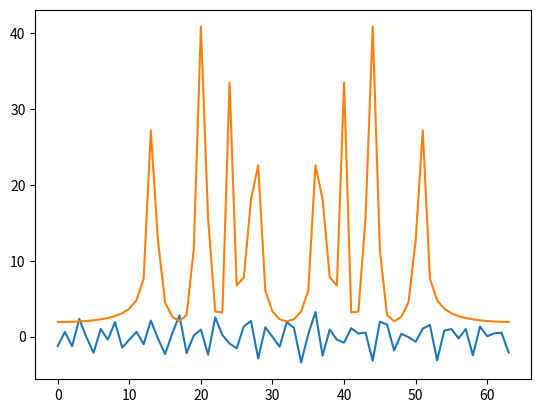

Generate this figure with matplotlib:
# Лабораторна робота №2.1
# [redacted]
# Варіант №22
# Число гармонік в сигналі n = 10
# Гранична частота, w_max = 1200
# Кількість дискретних відліків, N = 64

import random as r
import math
import matplotlib.pyplot as plt

n = 10
w_max = 1200
N = 64
w_real = [[math.cos(2 * math.pi * i * j / N) for j in range(N)] for i in range(N)]
w_imag = [[math.sin(2 * math.pi * i * j / N) for j in range(N)] for i in range(N)]


x = [0] * N

for i in range(n):
    A = r.randrange(2)
    W = r.randrange(w_max)
    f = r.randrange(1000000)
    for t in range(N):
        x[t] += A * math.sin(W * t + f)


def disc_fourier_transf(x: list):
    result = [[sum(w_real[p][k] * x[k] for k in range(N)), sum(w_imag[p][k] * x[k] for k in range(N))] for p in range(N)]
    return result


dft = disc_fourier_transf(x)
x_list = []
dft_list = []

for i in range(len(x)):
    x_list.append(x[i])
    a = math.sqrt(dft[i][0] ** 2 + dft[i][1] ** 2)
    dft_list.append(a)

plt.plot([i for i in range(len(x_list))], x_list)
plt.show()

plt.plot([i for i in range(len(dft_list))], dft_list)
plt.show()
